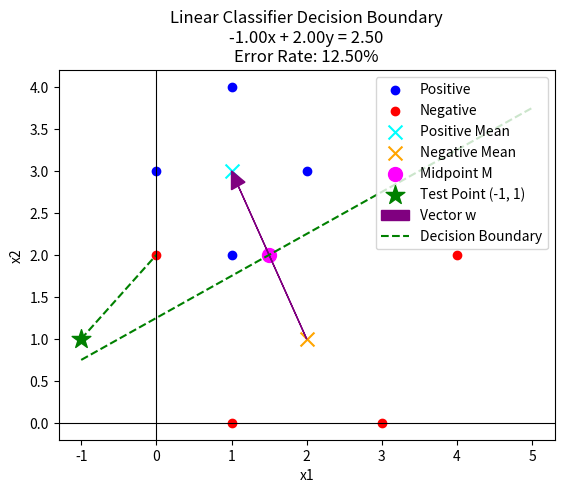

Python code for this plot:
# Decision Boundary Visualization for a Basic Linear Classifier
import numpy as np
import matplotlib.pyplot as plt

# Updated sample data points
positive_points = np.array([[0, 3], [1, 2], [1, 4], [2, 3]])
negative_points = np.array([[0, 2], [1, 0], [3, 0], [4, 2]])

# Mean calculation - p와 n 계산
mu_positive = np.mean(positive_points, axis=0)  # p
mu_negative = np.mean(negative_points, axis=0)  # n

# Decision boundary calculation
w = mu_positive - mu_negative  # w = p - n
midpoint = (mu_positive + mu_negative) / 2  # (p + n)/2

# 결정 방정식 계산 과정 출력
print("========= 결정 방정식 계산 과정 =========")
print(f"1. 양성 클래스 중심점 p = {mu_positive}")
print(f"2. 음성 클래스 중심점 n = {mu_negative}")
print(f"3. 방향 벡터 w = p - n = {mu_positive} - {mu_negative} = {w}")
print(f"4. 중점 M = (p + n)/2 = ({mu_positive} + {mu_negative})/2 = {midpoint}")

# 결정 경계 오프셋 계산: t = (p-n).(p+n)/2 = (||p||² - ||n||²)/2 = w.midpoint
p_norm_squared = np.dot(mu_positive, mu_positive)
n_norm_squared = np.dot(mu_negative, mu_negative)
t_from_norms = (p_norm_squared - n_norm_squared) / 2
t = np.dot(w, midpoint)

print(f"5. 오프셋 t 계산 방법 1: w.midpoint = ({w[0]}*{midpoint[0]} + {w[1]}*{midpoint[1]}) = {t}")
print(f"6. 오프셋 t 계산 방법 2: (||p||^2 - ||n||^2)/2 = ({p_norm_squared} - {n_norm_squared})/2 = {t_from_norms}")
print(f"   (두 방법의 결과가 같은 것을 확인할 수 있습니다: {t} = {t_from_norms})")

# 결정 방정식 구성: w.x = t, 즉 w[0]*x + w[1]*y = t
decision_equation = f"{w[0]:.2f}x + {w[1]:.2f}y = {t:.2f}"
print(f"7. 결정 방정식: {decision_equation}")
print("======================================")

# 두 중점 사이의 벡터와 중점 출력
print(f"벡터 w (두 중점 사이의 방향 벡터): {w}")
print(f"중점 M: {midpoint}")
print(f"결정 경계 오프셋 t: {t}")

# 오류 개수 계산
error_count = 0
total_points = len(positive_points) + len(negative_points)

# 각 점에 대한 결정 값 계산 및 오류 여부 출력
print("\n각 점에 대한 결정 값 및 오류 여부:")

# Positive 포인트 분류 오류 확인
for point in positive_points:
    x, y = point
    # 결정 값 계산: w.x > t
    decision_value = np.dot(w, point) - t
    
    # 사칙연산 과정 출력
    calculation = f"Positive Point ({x}, {y}): w.x - t = ({w[0]}*{x} + {w[1]}*{y}) - {t} = {decision_value}"
    print(calculation)
    
    if decision_value <= 0:  # Positive 포인트가 negative로 분류되는 경우
        error_count += 1
        print(f"  -> 오류 발생")
    else:
        print(f"  -> 정상")

# Negative 포인트 분류 오류 확인
for point in negative_points:
    x, y = point
    # 결정 값 계산: w.x > t
    decision_value = np.dot(w, point) - t
    
    # 사칙연산 과정 출력
    calculation = f"Negative Point ({x}, {y}): w.x - t = ({w[0]}*{x} + {w[1]}*{y}) - {t} = {decision_value}"
    print(calculation)
    
    if decision_value > 0:  # Negative 포인트가 positive로 분류되는 경우
        error_count += 1
        print(f"  -> 오류 발생")
    else:
        print(f"  -> 정상")

# 오류율 계산
error_rate = error_count / total_points
print(f"\n총 오류 개수: {error_count}")
print(f"오류율: {error_rate:.2%}")

# 1-NN (가장 가까운 이웃)에 의한 테스트 데이터 (-1, 1) 분류
print("\n========= 1-NN 분류 (k=1) =========")
test_point = np.array([-1, 1])
print(f"테스트 포인트: ({test_point[0]}, {test_point[1]})")
print("\n1-NN 거리 계산식: sqrt[(x1-x2)^2 + (y1-y2)^2]\n")

# 모든 훈련 데이터 포인트와의 거리 계산
distances_positive = []
for point in positive_points:
    x, y = point
    # 유클리드 거리 계산 과정 출력
    dx = point[0] - test_point[0]
    dy = point[1] - test_point[1]
    dx_squared = dx ** 2
    dy_squared = dy ** 2
    dist = np.sqrt(dx_squared + dy_squared)
    
    calculation = f"Positive Point ({x}, {y}) 거리 계산: ({x}-{test_point[0]})^2 + ({y}-{test_point[1]})^2 = {dx_squared + dy_squared}, sqrt({dx_squared + dy_squared}) = {dist:.4f}"
    print(calculation)
    
    distances_positive.append((dist, 'positive', point))

distances_negative = []
for point in negative_points:
    x, y = point
    # 유클리드 거리 계산 과정 출력
    dx = point[0] - test_point[0]
    dy = point[1] - test_point[1]
    dx_squared = dx ** 2
    dy_squared = dy ** 2
    dist = np.sqrt(dx_squared + dy_squared)
    
    calculation = f"Negative Point ({x}, {y}) 거리 계산: ({x}-{test_point[0]})^2 + ({y}-{test_point[1]})^2 = {dx_squared + dy_squared}, sqrt({dx_squared + dy_squared}) = {dist:.4f}"

    print(calculation)
    
    distances_negative.append((dist, 'negative', point))

# 모든 거리 병합 및 정렬
all_distances = distances_positive + distances_negative
all_distances.sort(key=lambda x: x[0])  # 거리에 따라 정렬

# 거리 순위 요약 출력
print("\n모든 데이터 포인트 거리 순위:")
for i, (dist, cls, point) in enumerate(all_distances, 1):
    print(f"  {i}위: {cls} 포인트 {point}, 거리: {dist:.4f}")

# 가장 가까운 이웃 찾기 (k=1)
nearest_neighbor = all_distances[0]
nearest_distance, nearest_class, nearest_point = nearest_neighbor

print(f"\n1-NN 결과: 테스트 포인트 ({test_point[0]}, {test_point[1]})은(는) {nearest_class} 클래스로 분류됩니다.")
print(f"가장 가까운 이웃: {nearest_point}, 거리: {nearest_distance:.4f}")
print("======================================")

# Plotting
plt.scatter(positive_points[:, 0], positive_points[:, 1], color='blue', label='Positive')
plt.scatter(negative_points[:, 0], negative_points[:, 1], color='red', label='Negative')
plt.scatter(*mu_positive, color='cyan', marker='x', s=100, label='Positive Mean')
plt.scatter(*mu_negative, color='orange', marker='x', s=100, label='Negative Mean')

# 중점 표시
plt.scatter(*midpoint, color='magenta', marker='o', s=100, label='Midpoint M')

# 테스트 포인트 표시
plt.scatter(test_point[0], test_point[1], color='green', marker='*', s=200, label='Test Point (-1, 1)')

# 가장 가까운 이웃으로의 선 표시
plt.plot([test_point[0], nearest_point[0]], [test_point[1], nearest_point[1]], 'g--', linewidth=1.5)

# 두 중점을 이어주는 벡터 시각화
plt.arrow(mu_negative[0], mu_negative[1], w[0], w[1], 
          head_width=0.2, head_length=0.2, fc='purple', ec='purple', 
          length_includes_head=True, label='Vector w')

# Decision boundary line: w[0]*x + w[1]*y = t
x_vals = np.linspace(-1, 5, 100)
if w[1] != 0:
    y_vals = (t - w[0] * x_vals) / w[1]
else:
    y_vals = np.linspace(-1, 5, 100)
    x_vals = np.ones_like(y_vals) * (t / w[0])

plt.plot(x_vals, y_vals, color='green', linestyle='--', label='Decision Boundary')

plt.axhline(0, color='black',linewidth=0.8)
plt.axvline(0, color='black',linewidth=0.8)

plt.legend(loc='upper right')
plt.xlabel('x1')
plt.ylabel('x2')
plt.title(f'Linear Classifier Decision Boundary\n{decision_equation}\nError Rate: {error_rate:.2%}')
# plt.grid(True)
plt.show()